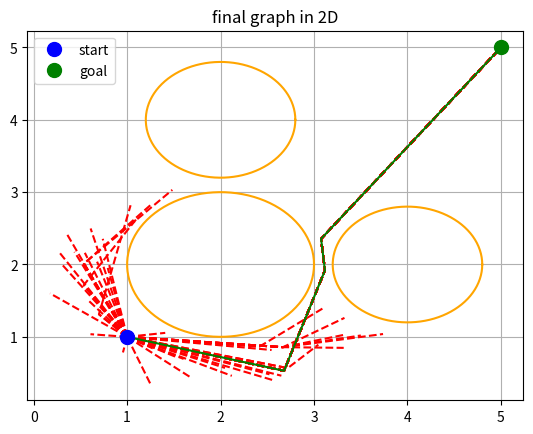
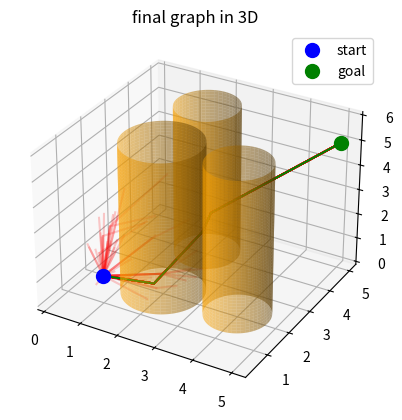

Recreate these plots in Python, in order.
import numpy as np
import matplotlib.pyplot as plt
from mpl_toolkits.mplot3d import Axes3D

MAX_ITER = 1000
DIST_TH = 0.01
PERC_2_END_GOAL = 0.05 # This is the percentage of evaluations at the goal position

class Node:
     def __init__(self, pos: np.ndarray, parent=None, id=0):
        self.id = id  # Only for debugging
        self.pos = pos
        self.parent = parent
        if parent is None:
            self.connections = [self]
            self.dist_from_start = 0
        else:
            self.connections = self.parent.connections + [self]
            self.dist_from_start = self.parent.dist_from_start + np.linalg.norm(self.pos - self.parent.pos)

class Graph:
    def __init__(self, start_node: Node):
        self.nodes = [start_node]
    
    def add_node(self, node: Node):
        self.nodes.append(node)
    
    def remove_node(self, node: Node):
        nodes_arr = np.array(self.nodes)
        nodes_arr = np.delete(nodes_arr, np.sum((np.array([node_s.id for node_s in self.nodes])==node.id)*np.arange(len(self.nodes))))
        self.nodes = list(nodes_arr)




class Quadrotor:
    def __init__(self):
        self.radius = 0.08  # [m]
        self.pos = np.array([0., 0., 0.])


class Obstacle:
    def __init__(self, center):
        self.center = center 
        # for extrusions this is the center of the ground plane, 
        # for a sphere this is the middle of the obstacle
    
    def check_collision(self, drone: Quadrotor, new_node_pos: np.ndarray):
        # Implement this in child classes
        raise NotImplementedError()
    
    def plot_2D(self):
        # Implement this in child classes
        raise NotImplementedError()

    def plot_3D(self, axis):
        # Implement this in child classes
        raise NotImplementedError()


class Cylinder(Obstacle):
    def __init__(self, center, height, radius):
        super().__init__(center)
        self.height = height
        self.radius = radius
    
    def check_collision(self, drone: Quadrotor, new_node_pos: np.ndarray) -> bool:
        return (np.linalg.norm(np.array([self.center[0] - new_node_pos[0], self.center[1] - new_node_pos[1]])) < (self.radius + drone.radius)) and (self.center[2] < new_node_pos[2] + drone.radius) and (self.center[2] + self.height > new_node_pos[2] - drone.radius)
    
    def plot_2D(self):
        theta = np.linspace(0, 2*np.pi, 100)
        x = self.center[0] + self.radius*np.cos(theta)
        y = self.center[1] + self.radius*np.sin(theta)
        plt.plot(x, y, "orange")
    
    def plot_3D(self, axis):
        N = 100
        z = np.linspace(self.center[2], self.center[2] + self.height, N)
        theta = np.linspace(0, 2*np.pi, N)
        theta_grid, z_grid=np.meshgrid(theta, z)
        x_grid = self.radius*np.cos(theta_grid) + self.center[0]
        y_grid = self.radius*np.sin(theta_grid) + self.center[1]
        axis.plot_surface(x_grid, y_grid, z_grid, color="orange", alpha=0.5)


class Globe(Obstacle):
    def __init__(self, center, radius):
        super().__init__(center)
        self.radius = radius
    

class Rectangular(Obstacle):
    def __init__(self, center, width, length, height):
        super().__init__(center)
        self.width = width
        self.length = length
        self.height = height

# You can add more different shapes!

class Workspace:
    def __init__(self, bounds_x: np.ndarray, bounds_y: np.ndarray, bounds_z: np.ndarray, obstacles: list):
        self.bounds_x = bounds_x
        self.bounds_y = bounds_y
        self.bounds_z = bounds_z
        self.obstacles = obstacles
        # Add the obstacles in this class    


class RRT:
    def __init__(self, start_node: Node, end_node: Node, workspace: Workspace, drone: Quadrotor):
        self.graph = Graph(start_node)
        self.start_node = start_node
        self.end_goal = end_node
        self.ws = workspace
        self.reached_goal = False
        self.perc_endgoal = PERC_2_END_GOAL
        self.nr_nodes = 1
        self.drone = drone
        self.fastest_route_to_end = np.inf
        self.final_node = None
    
    def sample_node_position(self) -> np.ndarray:
        x_sample = np.array(list(np.random.uniform(self.ws.bounds_x[0],self.ws.bounds_x[1], int(1//self.perc_endgoal))) + [self.end_goal.pos[0]])
        y_sample = np.array(list(np.random.uniform(self.ws.bounds_y[0],self.ws.bounds_y[1], int(1//self.perc_endgoal))) + [self.end_goal.pos[1]])
        z_sample =  np.array(list(np.random.uniform(self.ws.bounds_z[0], self.ws.bounds_z[1], int(1//self.perc_endgoal))) + [self.end_goal.pos[2]])
        samples = np.vstack((x_sample, y_sample, z_sample)).T
        chosen_sample = samples[np.random.choice(len(samples))]
        return chosen_sample
    
    def check_collision_node(self, node_pos: np.ndarray, obstacles: list, drone: Quadrotor) -> bool:
        for obs in obstacles:
            coll = obs.check_collision(drone, node_pos)
            if coll:
                return True
        return False

    def find_closest_node(self, sample_point: np.ndarray):
        closest_node = self.graph.nodes[np.argmin(np.linalg.norm(sample_point - np.array([self.graph.nodes[i].pos for i in range(len(self.graph.nodes))]), axis=1))]
        return closest_node
    
    def find_lowest_cost_node(self, sample_point: np.ndarray):
        close_nodes = sorted(self.graph.nodes, key=lambda n: np.linalg.norm(n.pos - sample_point))[:max(len(self.graph.nodes), 20)]
        max_dist = np.inf
        shortest_path_node = None
        for node in close_nodes:
            collision_connection = self.check_collision_connection(node.pos, sample_point, self.ws.obstacles, self.drone)
            if collision_connection:
                continue
            dist = node.dist_from_start + np.linalg.norm(node.pos - sample_point)
            if dist < max_dist:
                shortest_path_node = node
                max_dist = dist

        return shortest_path_node


    def check_collision_connection(self, node_a_pos: np.ndarray, node_b_pos: np.ndarray, obstacles: list, drone: Quadrotor) -> bool:
        N = 20
        x_s = np.linspace(node_a_pos[0], node_b_pos[0], N)
        y_s = np.linspace(node_a_pos[1], node_b_pos[1], N)
        z_s = np.linspace(node_a_pos[2], node_b_pos[2], N)
        sample_node_pos = np.vstack((x_s, y_s, z_s)).T
        for i in range(sample_node_pos.shape[0]):
            coll = self.check_collision_node(sample_node_pos[i], obstacles, drone)
            if coll:
                return True
        return False
    

    def plan(self):
        new_node_pos = self.sample_node_position()
        collision_node = self.check_collision_node(new_node_pos, self.ws.obstacles, self.drone)
        if collision_node:
            return

        closest_node = self.find_lowest_cost_node(new_node_pos)
        if closest_node is None:
            return
        
        new_node = Node(pos=new_node_pos, parent=closest_node, id=self.nr_nodes)

        self.graph.add_node(new_node)
        self.nr_nodes+=1
        self.check_shortcut_for_nodes(new_node)
        if (np.linalg.norm(self.graph.nodes[-1].pos -self.end_goal.pos)<DIST_TH) and (self.graph.nodes[-1].dist_from_start < self.fastest_route_to_end):
            self.fastest_route_to_end = self.graph.nodes[-1].dist_from_start
            self.final_node = self.graph.nodes[-1]
            self.reached_goal = True
        
        self.garbage_collection()

    def garbage_collection(self):
        if np.linalg.norm(self.graph.nodes[-1].pos -self.end_goal.pos)<DIST_TH:
            for node in self.graph.nodes:
                if node.dist_from_start + np.linalg.norm(self.end_goal.pos - node.pos) > self.fastest_route_to_end:
                    self.graph.remove_node(node)
        elif self.graph.nodes[-1].dist_from_start + np.linalg.norm(self.end_goal.pos - self.graph.nodes[-1].pos) > self.fastest_route_to_end:
            self.graph.remove_node(self.graph.nodes[-1])

        

    def reroute(self, node_s, new_node):
        collision_connection = self.check_collision_connection(node_s.pos, new_node.pos, self.ws.obstacles, self.drone)
        if collision_connection:
            return
        rerouted_node = Node(pos=node_s.pos, parent=new_node, id=self.nr_nodes)
        self.graph.add_node(rerouted_node)

        self.nr_nodes+=1
        self.graph.remove_node(node_s)
        

    def check_shortcut_for_nodes(self, new_node):
        close_nodes = sorted(self.graph.nodes, key=lambda n: np.linalg.norm(n.pos - new_node.pos))[1:max(len(self.graph.nodes), 10)]
        for node in close_nodes:
            shortcut_bool = new_node.dist_from_start + np.linalg.norm(node.pos - new_node.pos) < node.dist_from_start - 0.0000001
            if shortcut_bool:
                self.reroute(node, new_node)


def plot_final_path_2D(nodes: list, start_node: Node, end_node: Node, final_node: Node, obstacles: list):
    plt.figure()
    plt.title("final graph in 2D")
    for j in range(len(nodes)):
        path_x = np.array([nodes[j].connections[i].pos[0] for i in range(len(nodes[j].connections))])
        path_y = np.array([nodes[j].connections[i].pos[1] for i in range(len(nodes[j].connections))])
        plt.plot(path_x, path_y,"r--")
    final_path_x = np.array([final_node.connections[i].pos[0] for i in range(len(final_node.connections))])
    final_path_y = np.array([final_node.connections[i].pos[1] for i in range(len(final_node.connections))])
    plt.plot(final_path_x, final_path_y, "g")  
    for obs in obstacles:
        obs.plot_2D()
    plt.plot(start_node.pos[0], start_node.pos[1], "bo", markersize=10, label="start")
    plt.plot(end_node.pos[0], end_node.pos[1], "go", markersize=10, label="goal")
    plt.legend()
    plt.grid()
        

def plot_final_path_3D(nodes: list, start_node: Node, end_node: Node, final_node: Node, obstacles: list):
    fig = plt.figure()
    ax = fig.add_subplot(111, projection='3d')
    plt.title("final graph in 3D")
    for j in range(len(nodes)):
        path_x = np.array([nodes[j].connections[i].pos[0] for i in range(len(nodes[j].connections))])
        path_y = np.array([nodes[j].connections[i].pos[1] for i in range(len(nodes[j].connections))])
        path_z = np.array([nodes[j].connections[i].pos[2] for i in range(len(nodes[j].connections))])
        ax.plot3D(path_x, path_y, path_z, "r", alpha=0.2)
    final_path_x = np.array([final_node.connections[i].pos[0] for i in range(len(final_node.connections))])
    final_path_y = np.array([final_node.connections[i].pos[1] for i in range(len(final_node.connections))])
    final_path_z = np.array([final_node.connections[i].pos[2] for i in range(len(final_node.connections))])
    ax.plot3D(final_path_x, final_path_y, final_path_z, "g")  
    for obs in obstacles:
        obs.plot_3D(ax)
    ax.plot3D(start_node.pos[0], start_node.pos[1], start_node.pos[2], "bo", markersize=10, label="start")
    ax.plot3D(end_node.pos[0], end_node.pos[1], end_node.pos[2], "go", markersize=10, label="goal")
    plt.legend()
    plt.grid()
    plt.show()
    


def main():
    start_node = Node(pos=np.array([1,1,1]))
    end_node = Node(pos=np.array([5,5,5]), id=-1)
    obs1 = Cylinder(np.array([2, 2, 0]), 6, 1)
    obs2 = Cylinder(np.array([4, 2, 0]), 6, 0.8)
    obs3 = Cylinder(np.array([2, 4, 0]), 6, 0.8)
    WS = Workspace(np.array([0,6]), np.array([0,6]), np.array([0,6]), [obs1, obs2, obs3])
    drone = Quadrotor()
    rrt_planner = RRT(start_node=start_node, end_node=end_node, workspace=WS, drone=drone)
    iter=0
    while (iter<MAX_ITER):
        rrt_planner.plan()
        iter+=1
        print(iter)
    
    if rrt_planner.reached_goal:
        plot_final_path_2D(rrt_planner.graph.nodes, start_node, end_node, rrt_planner.final_node, WS.obstacles)
        plot_final_path_3D(rrt_planner.graph.nodes, start_node, end_node, rrt_planner.final_node, WS.obstacles)
        plt.show()
    else:
        print("GOAL NOT REACHED")


if __name__ == "__main__":
    main()
